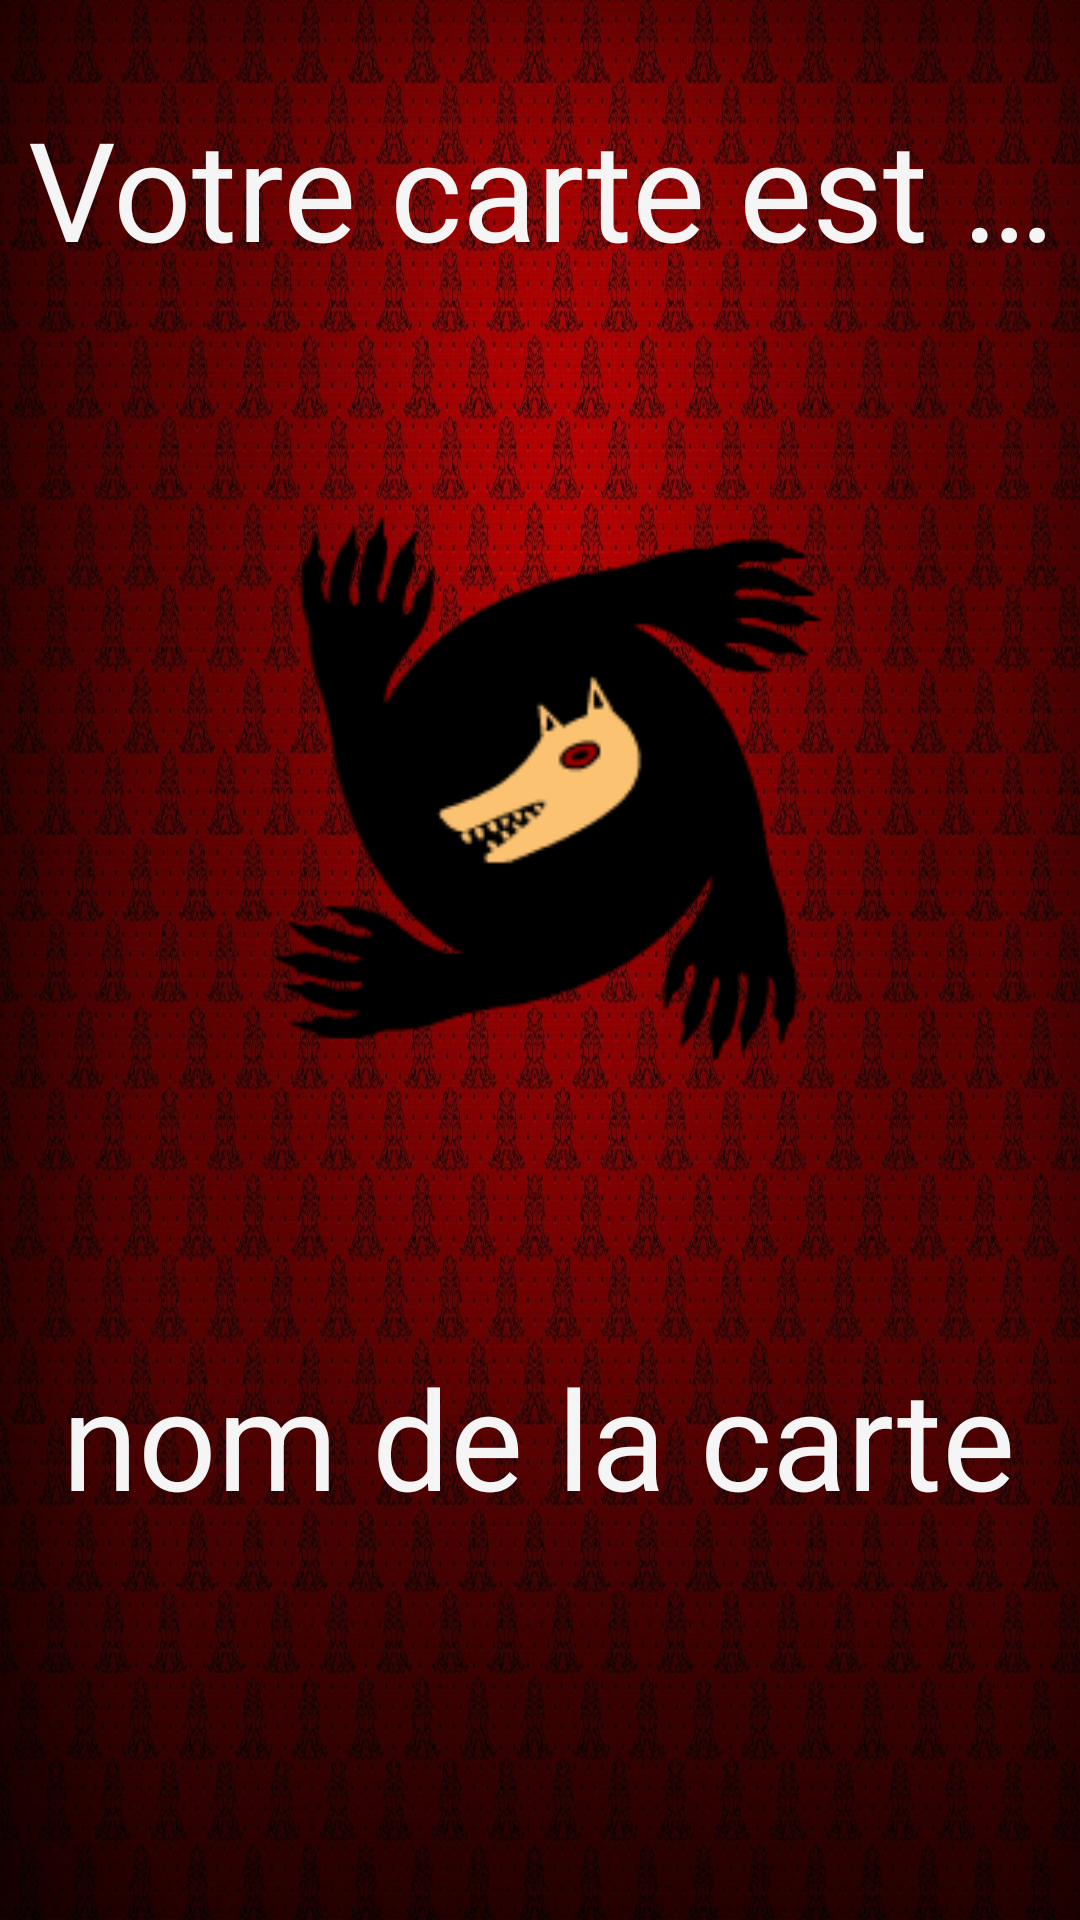

Produce the Android XML layout that renders to this screen, including the resource entries it uses.
<!-- AndroidManifest.xml: application theme Theme.AppCompat.Light.NoActionBar -->
<!-- res/layout/layout_character.xml -->
<?xml version="1.0" encoding="utf-8"?>
<android.support.constraint.ConstraintLayout xmlns:android="http://schemas.android.com/apk/res/android"
                                             xmlns:app="http://schemas.android.com/apk/res-auto"
                                             xmlns:tools="http://schemas.android.com/tools"
                                             android:layout_width="match_parent"
                                             android:layout_height="match_parent"
                                             android:background="@drawable/background3">
    <TextView
            android:layout_width="wrap_content"
            android:layout_height="wrap_content"
            android:id="@+id/characterResultText" tools:text="nom de la carte"
            android:textAlignment="center" android:textColor="@color/colorBlanc" android:textSize="46sp"
            app:layout_constraintStart_toStartOf="@+id/Cards"
            app:layout_constraintEnd_toEndOf="@+id/Cards"
            app:layout_constraintHorizontal_bias="0.475"
            android:layout_marginEnd="8dp" android:layout_marginTop="80dp"
            app:layout_constraintTop_toBottomOf="@+id/Cards" android:text="@string/nom_de_la_carte"/>
    <TextView
            android:layout_width="wrap_content"
            android:layout_height="wrap_content"
            android:id="@+id/textView5" tools:text="Votre carte \n est ..."
            android:textAlignment="center" android:textColor="@color/colorBlanc" android:textSize="46sp"
            android:layout_marginTop="32dp"
            app:layout_constraintTop_toTopOf="parent" app:layout_constraintStart_toStartOf="parent"
            android:layout_marginStart="44dp" app:layout_constraintEnd_toEndOf="parent"
            android:layout_marginEnd="44dp" app:layout_constraintHorizontal_bias="0.5"
            android:text="@string/votre_carte_n_est"/>
    <ImageView
            android:layout_width="209dp"
            android:layout_height="216dp" app:srcCompat="@drawable/loup_garou_launcher"
            android:id="@+id/Cards"
            app:layout_constraintEnd_toEndOf="@+id/textView5" app:layout_constraintStart_toStartOf="@+id/textView5"
            android:layout_marginTop="59dp" app:layout_constraintTop_toBottomOf="@+id/textView5"
            android:contentDescription="@string/carte_joueur"/>
        </android.support.constraint.ConstraintLayout>
<!-- resources referenced by this layout -->
<resources>
  <color name="colorBlanc">#F5F5F5</color>
  <!-- drawable background3: jpg bitmap (drawable, 508243 bytes) -->
  <!-- drawable loup_garou_launcher: png bitmap (drawable, 6582 bytes) -->
  <string name="carte_joueur">Carte Joueur</string>
  <string name="nom_de_la_carte">nom de la carte</string>
  <string name="votre_carte_n_est">Votre carte est …</string>
</resources>
